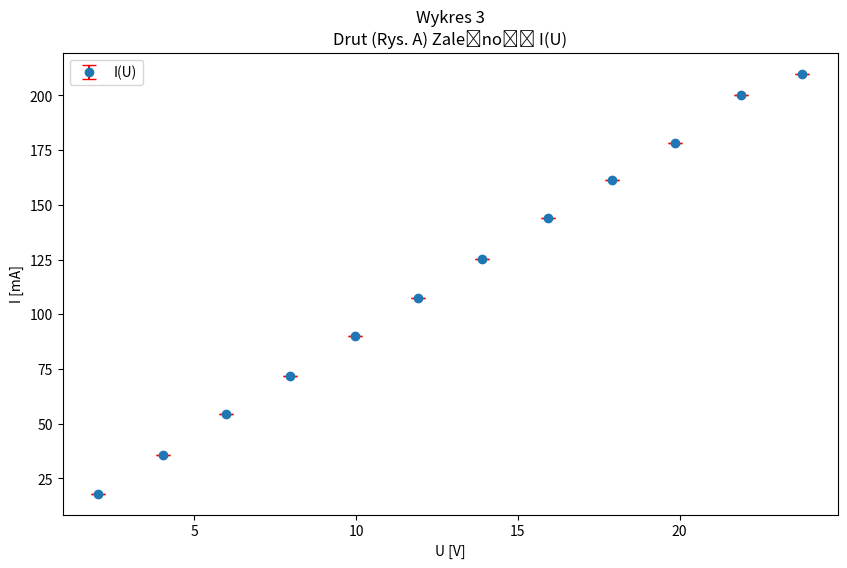

Python code for this plot:
import matplotlib.pyplot as plt

voltage=[
2.02,
4.02,
5.99,
7.97,
9.96,
11.92,
13.90,
15.93,
17.92,
19.87,
21.90,
23.80,
]

current=[
18.10,
35.60,
54.30,
71.70,
90.00,
107.60,
125.40,
143.90,
161.40,
178.40,
200.00,
210.00,
]

delta_current=[
0.000001005,
0.000001880,
0.000002815,
0.000003685,
0.000004600,
0.000005480,
0.000006370,
0.000007295,
0.000008170,
0.000009020,
0.000020000,
0.000020500,
]


plt.figure(figsize=(10, 6))

plt.title('Wykres 3\nDrut (Rys. A) Zależność I(U)')
plt.xlabel('U [V]')
plt.ylabel('I [mA]')

plt.errorbar(voltage, current, yerr=delta_current, fmt='o', capsize=5, capthick=1, ecolor='red', label='I(U)')
plt.legend()
plt.show()